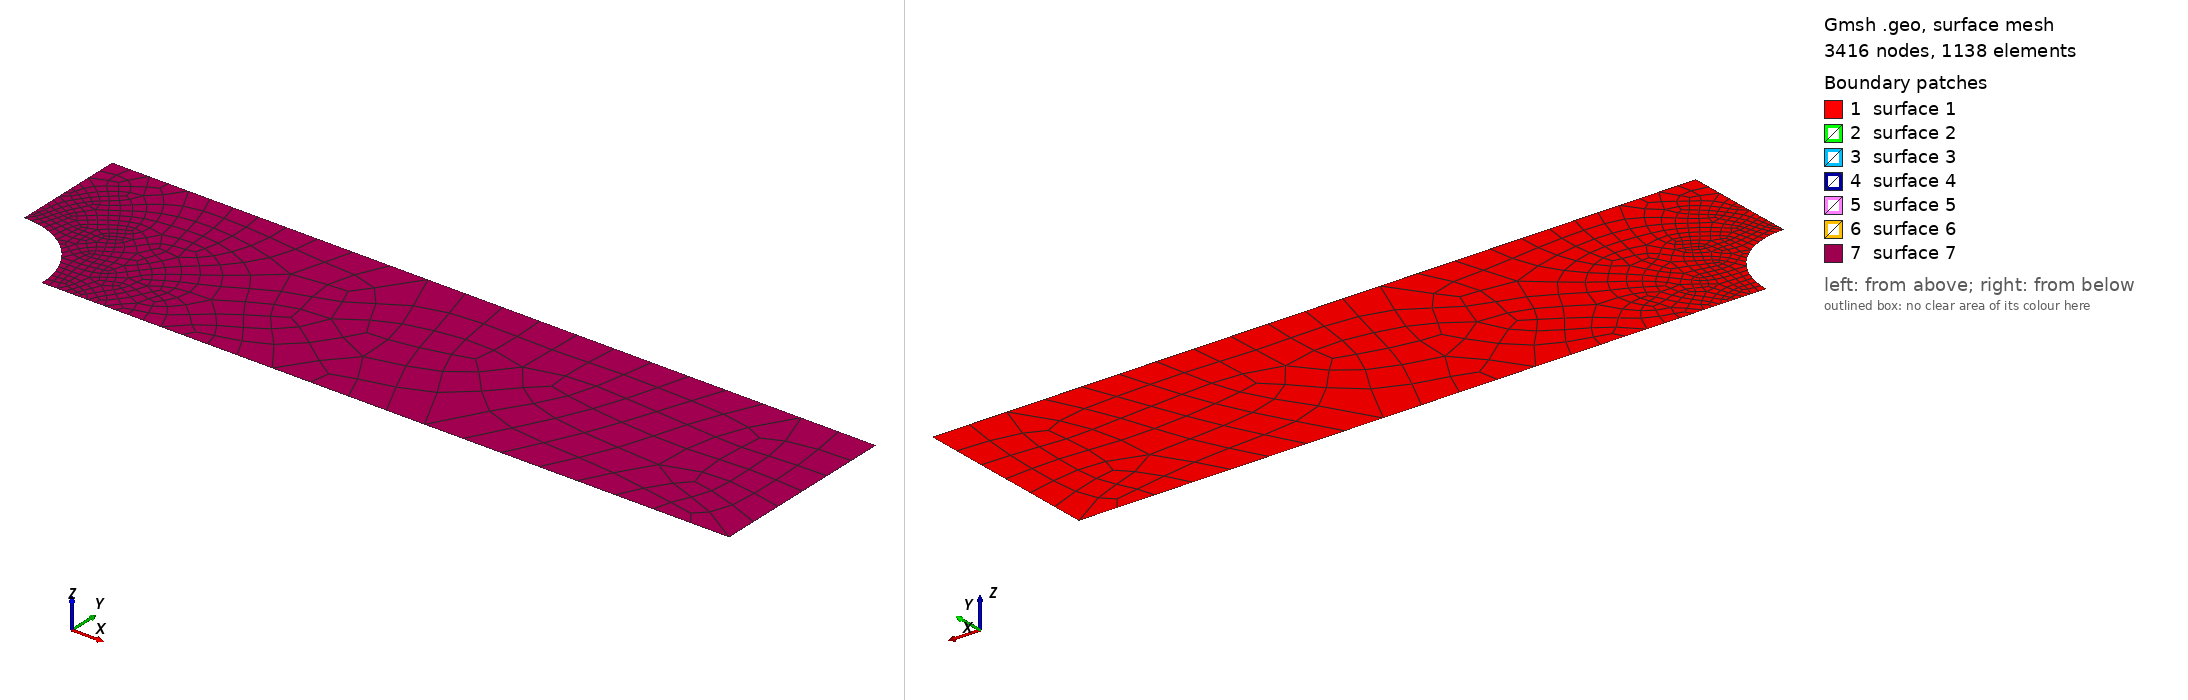

Gmsh geometry script, surface-meshed: 3416 nodes, 1138 surface elements. Boundary patches (legend numbers): 1 surface 1, 2 surface 2, 3 surface 3, 4 surface 4, 5 surface 5, 6 surface 6, 7 surface 7. Left view from above one corner, right view from below the opposite corner. The script declares no physical surfaces, so the legend lists its geometric surfaces.

=== mesh.geo (drawn) ===
SetFactory("OpenCASCADE");
Merge "quarter.step";
hole() = Curve In BoundingBox{-0.001, -0.001, -1, 8.001, 8.001, 1};
Field[1] = Distance; Field[1].CurvesList = {hole()}; Field[1].Sampling = 400;
Field[2] = Threshold; Field[2].InField = 1;
Field[2].SizeMin = 0.267; Field[2].SizeMax = 4.0;
Field[2].DistMin = 2.0; Field[2].DistMax = 24.0;
Background Field = 2;
Mesh.MeshSizeExtendFromBoundary = 0; Mesh.MeshSizeFromPoints = 0; Mesh.MeshSizeFromCurvature = 0;
Mesh.Algorithm = 8; Mesh.RecombinationAlgorithm = 3; Mesh.RecombineAll = 1;
Recombine Surface{1};
out[] = Extrude{0, 0, 0.02} { Surface{1}; Layers{ {1, 1}, {0.5, 1.0} }; Recombine; };
Mesh.ElementOrder = 2; Mesh.SecondOrderIncomplete = 1; Mesh.SecondOrderLinear = 0;
Physical Volume("PLATE") = {out[1]};


Also in the case, not shown: quarter.step (merged mesh/CAD file).
